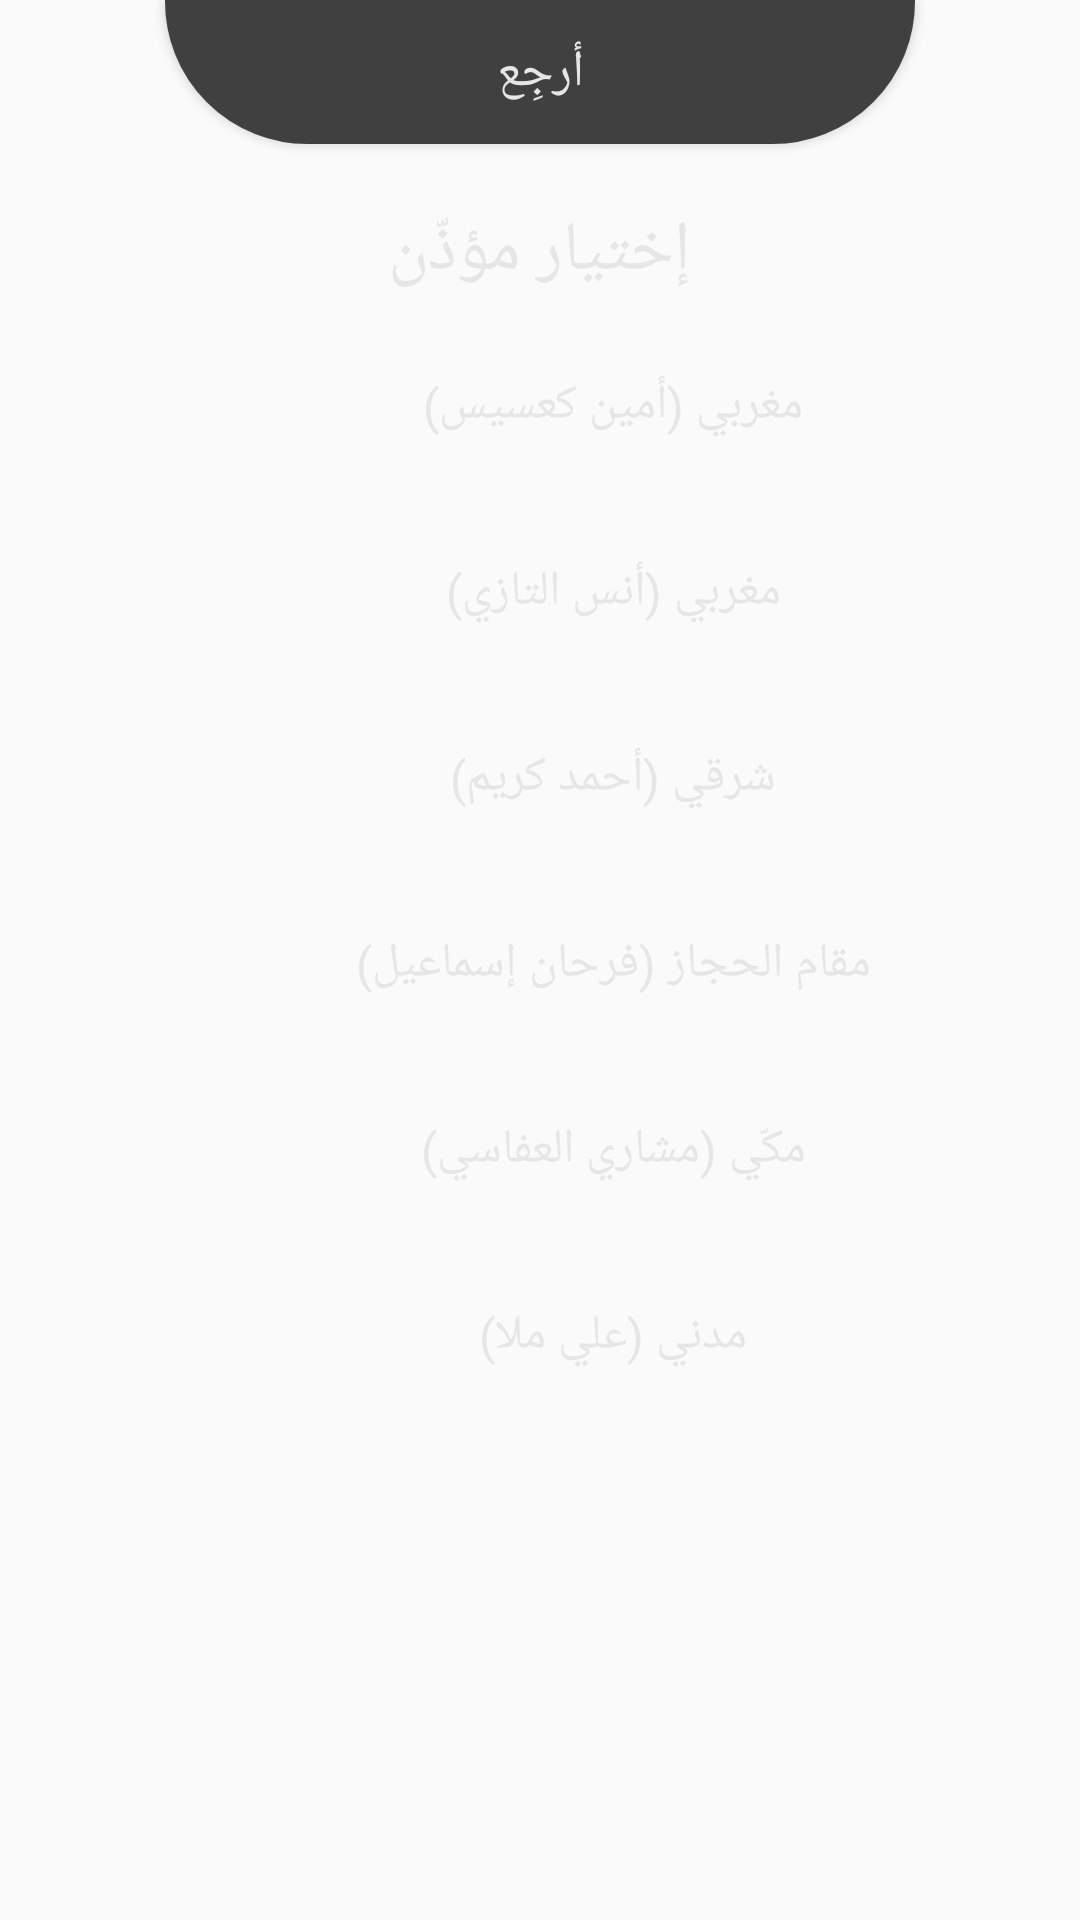

Reconstruct the res/layout file that produces this screen, plus the resources it refers to.
<!-- AndroidManifest.xml: application theme AppTheme -->
<!-- res/layout/activity_force_settings_adan_selection.xml -->
<LinearLayout android:gravity="center_horizontal"
    android:orientation="vertical"
    android:layout_width="match_parent"
    android:layout_height="match_parent"
    android:background="@drawable/darksimpelbackground"
    xmlns:android="http://schemas.android.com/apk/res/android">
    <Button
        android:textAllCaps="false"
        android:id="@+id/arrow"
        android:background="@drawable/darkarrowbutton"
        android:layout_width="250dp"
        android:text="@string/back_arabe"
        android:textColor="@color/white"
        android:textSize="17sp"
        android:layout_height="wrap_content"/>
    
    <LinearLayout
        android:id="@+id/selectionmenu"
        android:layout_width="match_parent"
        android:layout_height="match_parent"
        android:orientation="vertical">
        
        <TextView
            android:layout_width="match_parent"
            android:layout_height="wrap_content"
            android:textSize="23sp"
            android:textColor="@color/white"
            android:id="@+id/selectiontitle"
            android:layout_marginTop="20dp"
            android:gravity="center"
            android:text="@string/select_an_adan_arabe" />
        <LinearLayout
            android:layout_width="match_parent"
            android:layout_height="wrap_content"
            android:layout_marginTop="10dp"
            android:orientation="horizontal"
            android:layout_marginStart="17dp"
            android:layout_marginEnd="17dp"
            android:weightSum="1">
            <ImageView
                android:id="@+id/adan1audioplayer"
                android:layout_weight=".85"
                android:layout_gravity="center_vertical"
                android:padding="@dimen/playbuttonsize"
                android:layout_width="match_parent"
                android:layout_height="@dimen/playbuttonheight"/>
            <TextView
                android:layout_weight=".15"
                android:clickable="true"
                android:focusable="true"
                android:background="@drawable/selectorresposive"
                android:id="@+id/adan1"
                android:layout_width="match_parent"
                android:layout_height="wrap_content"
                android:textColor="@color/white"
                android:text="@string/adan1_arabe"
                android:paddingTop="@dimen/biglollers"
                android:paddingBottom="@dimen/biglollers"
                android:textSize="@dimen/adanselectiontextsize"
                android:gravity="center"/>
        </LinearLayout>
        <LinearLayout
            android:layout_width="match_parent"
            android:layout_height="wrap_content"
            android:layout_marginTop="10dp"
            android:orientation="horizontal"
            android:layout_marginStart="17dp"
            android:layout_marginEnd="17dp"
            android:weightSum="1">
            <ImageView
                android:id="@+id/adan2audioplayer"
                android:layout_weight=".85"
                android:layout_gravity="center_vertical"
                android:padding="@dimen/playbuttonsize"
                android:layout_width="match_parent"
                android:layout_height="@dimen/playbuttonheight"/>
            <TextView
                android:layout_weight=".15"
                android:clickable="true"
                android:focusable="true"
                android:background="@drawable/selectorresposive"
                android:id="@+id/adan2"
                android:layout_width="match_parent"
                android:layout_height="wrap_content"
                android:textColor="@color/white"
                android:text="@string/adan2_arabe"
                android:paddingTop="@dimen/biglollers"
                android:paddingBottom="@dimen/biglollers"
                android:textSize="@dimen/adanselectiontextsize"
                android:gravity="center"/>
        </LinearLayout>
        <LinearLayout
            android:layout_width="match_parent"
            android:layout_height="wrap_content"
            android:layout_marginTop="10dp"
            android:orientation="horizontal"
            android:layout_marginStart="17dp"
            android:layout_marginEnd="17dp"
            android:weightSum="1">
            <ImageView
                android:id="@+id/adan3audioplayer"
                android:layout_weight=".85"
                android:layout_gravity="center_vertical"
                android:padding="@dimen/playbuttonsize"
                android:layout_width="match_parent"
                android:layout_height="@dimen/playbuttonheight"/>
            <TextView
                android:layout_weight=".15"
                android:clickable="true"
                android:focusable="true"
                android:background="@drawable/selectorresposive"
                android:id="@+id/adan3"
                android:layout_width="match_parent"
                android:layout_height="wrap_content"
                android:textColor="@color/white"
                android:text="@string/adan3_arabe"
                android:paddingTop="@dimen/biglollers"
                android:paddingBottom="@dimen/biglollers"
                android:textSize="@dimen/adanselectiontextsize"
                android:gravity="center"/>
        </LinearLayout>
        <LinearLayout
            android:layout_width="match_parent"
            android:layout_height="wrap_content"
            android:layout_marginTop="10dp"
            android:orientation="horizontal"
            android:layout_marginStart="17dp"
            android:layout_marginEnd="17dp"
            android:weightSum="1">
            <ImageView
                android:id="@+id/adan4audioplayer"
                android:layout_weight=".85"
                android:layout_gravity="center_vertical"
                android:padding="@dimen/playbuttonsize"
                android:layout_width="match_parent"
                android:layout_height="@dimen/playbuttonheight"/>
            <TextView
                android:layout_weight=".15"
                android:clickable="true"
                android:focusable="true"
                android:background="@drawable/selectorresposive"
                android:id="@+id/adan4"
                android:layout_width="match_parent"
                android:layout_height="wrap_content"
                android:textColor="@color/white"
                android:text="@string/adan4_arabe"
                android:paddingTop="@dimen/biglollers"
                android:paddingBottom="@dimen/biglollers"
                android:textSize="@dimen/adanselectiontextsize"
                android:gravity="center"/>
        </LinearLayout>
        <LinearLayout
            android:layout_width="match_parent"
            android:layout_height="wrap_content"
            android:layout_marginTop="10dp"
            android:orientation="horizontal"
            android:layout_marginStart="17dp"
            android:layout_marginEnd="17dp"
            android:weightSum="1">
            <ImageView
                android:id="@+id/adan5audioplayer"
                android:layout_weight=".85"
                android:layout_gravity="center_vertical"
                android:padding="@dimen/playbuttonsize"
                android:layout_width="match_parent"
                android:layout_height="@dimen/playbuttonheight"/>
            <TextView
                android:layout_weight=".15"
                android:clickable="true"
                android:focusable="true"
                android:background="@drawable/selectorresposive"
                android:id="@+id/adan5"
                android:layout_width="match_parent"
                android:layout_height="wrap_content"
                android:textColor="@color/white"
                android:text="@string/adan5_arabe"
                android:paddingTop="@dimen/biglollers"
                android:paddingBottom="@dimen/biglollers"
                android:textSize="@dimen/adanselectiontextsize"
                android:gravity="center"/>
        </LinearLayout>
        <LinearLayout
            android:layout_width="match_parent"
            android:layout_height="wrap_content"
            android:layout_marginTop="10dp"
            android:layout_marginBottom="36dp"
            android:orientation="horizontal"
            android:layout_marginStart="17dp"
            android:layout_marginEnd="17dp"
            android:weightSum="1">
            <ImageView
                android:id="@+id/adan6audioplayer"
                android:layout_weight=".85"
                android:layout_gravity="center_vertical"
                android:padding="@dimen/playbuttonsize"
                android:layout_width="match_parent"
                android:layout_height="@dimen/playbuttonheight"/>
            <TextView
                android:layout_weight=".15"
                android:clickable="true"
                android:focusable="true"
                android:background="@drawable/selectorresposive"
                android:id="@+id/adan6"
                android:layout_width="match_parent"
                android:layout_height="wrap_content"
                android:textColor="@color/white"
                android:text="@string/adan6_arabe"
                android:paddingTop="@dimen/biglollers"
                android:paddingBottom="@dimen/biglollers"
                android:textSize="@dimen/adanselectiontextsize"
                android:gravity="center"/>
        </LinearLayout>
    </LinearLayout>
</LinearLayout>
<!-- resources referenced by this layout -->
<resources>
  <color name="white">#e6e6e6</color>
  <dimen name="adanselectiontextsize">16sp</dimen>
  <dimen name="biglollers">15dp</dimen>
  <dimen name="playbuttonheight">52dp</dimen>
  <dimen name="playbuttonsize">7dp</dimen>
  <!-- drawable darkarrowbutton (drawable) -->
  <?xml version="1.0" encoding="UTF-8"?>
  <selector xmlns:android="http://schemas.android.com/apk/res/android">
      <item android:state_pressed="true">
          <shape>
              <solid android:color="#555555"/>
              <stroke android:color="#555555" android:width="1dp"/>
              <corners
                  android:bottomRightRadius="90dp"
                  android:bottomLeftRadius="90dp"
                  />
          </shape>
      </item>
      <item android:state_pressed="false">
          <shape>
              <solid android:color="#404040"/>
              <stroke android:color="#404040" android:width="1dp"/>
              <corners
                  android:bottomRightRadius="90dp"
                  android:bottomLeftRadius="90dp"
                  />
          </shape>
      </item>
  </selector>
  <!-- drawable darksimpelbackground (drawable) -->
  <?xml version="1.0" encoding="UTF-8"?>
  <selector xmlns:android="http://schemas.android.com/apk/res/android">
      <item>
          <shape>
              <solid android:color="@color/darkbackground"/>
          </shape>
      </item>
  </selector>
  <!-- drawable selectorresposive (drawable) -->
  <?xml version="1.0" encoding="UTF-8"?>
  <selector xmlns:android="http://schemas.android.com/apk/res/android">
      <item>
          <shape>
              <solid android:color="@color/forcefullbackground"/>
              <corners android:radius="60dp" />
          </shape>
      </item>
  </selector>
  <string name="adan1_arabe">مغربي (أمين كعسيس)</string>
  <string name="adan2_arabe">مغربي (أنس التازي)</string>
  <string name="adan3_arabe">شرقي (أحمد كريم)</string>
  <string name="adan4_arabe">مقام الحجاز (فرحان إسماعيل)</string>
  <string name="adan5_arabe">مكّي (مشاري العفاسي)</string>
  <string name="adan6_arabe">مدني (علي ملا)</string>
  <string name="back_arabe">أرجِع</string>
  <string name="select_an_adan_arabe">إختيار مؤذّن</string>
  <style name="AppTheme" parent="Theme.AppCompat.Light.NoActionBar">
          
          <item name="colorPrimary">@color/colorPrimary</item>
          <item name="colorPrimaryDark">@color/colorPrimaryDark</item>
          <item name="colorAccent">@color/colorAccent</item>
      </style>
  <color name="colorPrimary">#000</color>
  <color name="colorPrimaryDark">#00574B</color>
  <color name="colorAccent">#000</color>
</resources>
